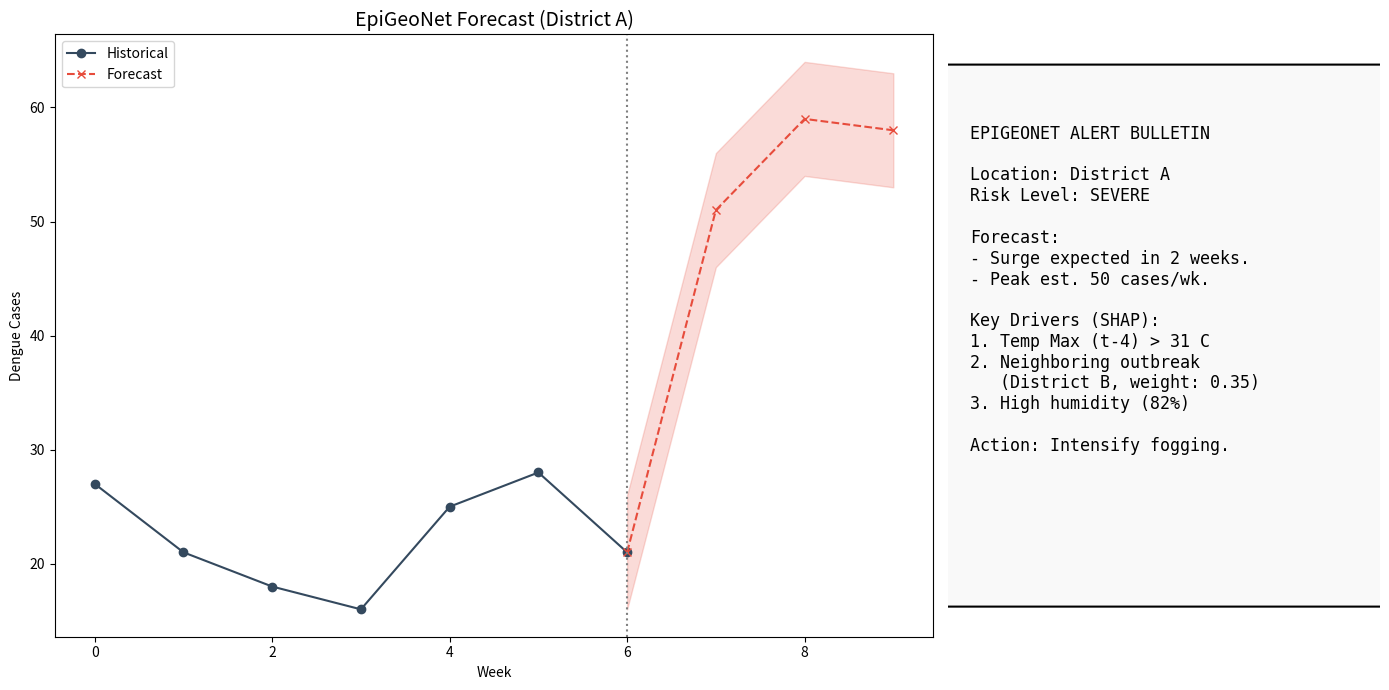

Recreate this plot in Python.
import argparse
import matplotlib.pyplot as plt
from matplotlib.patches import FancyBboxPatch
import numpy as np
from pathlib import Path

def main():
    parser = argparse.ArgumentParser()
    parser.add_argument('--out-dir', default='reports/figures')
    args = parser.parse_args()
    
    out_dir = Path(args.out_dir)
    out_dir.mkdir(parents=True, exist_ok=True)
    
    fig = plt.figure(figsize=(14, 7))
    ax1 = plt.subplot2grid((1, 3), (0, 0), colspan=2)
    ax2 = plt.subplot2grid((1, 3), (0, 2))
    ax2.axis('off')
    
    # 1. Forecast Chart
    weeks = np.arange(10)
    history = np.random.poisson(20, 7)
    forecast = np.random.poisson(50, 3)
    
    ax1.plot(weeks[:7], history, label='Historical', color='#34495e', marker='o')
    ax1.plot(weeks[6:], [history[-1]] + list(forecast), label='Forecast', color='#e74c3c', marker='x', linestyle='--')
    ax1.fill_between(weeks[6:], [history[-1]-5] + list(forecast-5), [history[-1]+5] + list(forecast+5), color='#e74c3c', alpha=0.2)
    ax1.axvline(6, color='gray', linestyle=':')
    ax1.set_title('EpiGeoNet Forecast (District A)', fontsize=14)
    ax1.set_xlabel('Week')
    ax1.set_ylabel('Dengue Cases')
    ax1.legend()
    
    # 2. Bulletin Panel
    box = FancyBboxPatch((0, 0.1), 1, 0.8, boxstyle="round,pad=0.05,rounding_size=0.05", 
                         ec="black", fc='#f9f9f9', lw=1.5)
    ax2.add_patch(box)
    
    bulletin_text = (
        "EPIGEONET ALERT BULLETIN\n\n"
        "Location: District A\n"
        "Risk Level: SEVERE\n\n"
        "Forecast:\n"
        "- Surge expected in 2 weeks.\n"
        "- Peak est. 50 cases/wk.\n\n"
        "Key Drivers (SHAP):\n"
        "1. Temp Max (t-4) > 31 C\n"
        "2. Neighboring outbreak\n"
        "   (District B, weight: 0.35)\n"
        "3. High humidity (82%)\n\n"
        "Action: Intensify fogging."
    )
    
    ax2.text(0.05, 0.85, bulletin_text, va='top', ha='left', fontsize=12, family='monospace', wrap=True)
    
    plt.tight_layout()
    fig.savefig(out_dir / 'fig18_sample_bulletin.png', dpi=300)
    fig.savefig(out_dir / 'fig18_sample_bulletin.pdf')
    plt.close(fig)
    print(f"Saved {out_dir / 'fig18_sample_bulletin'}")

if __name__ == '__main__':
    main()
